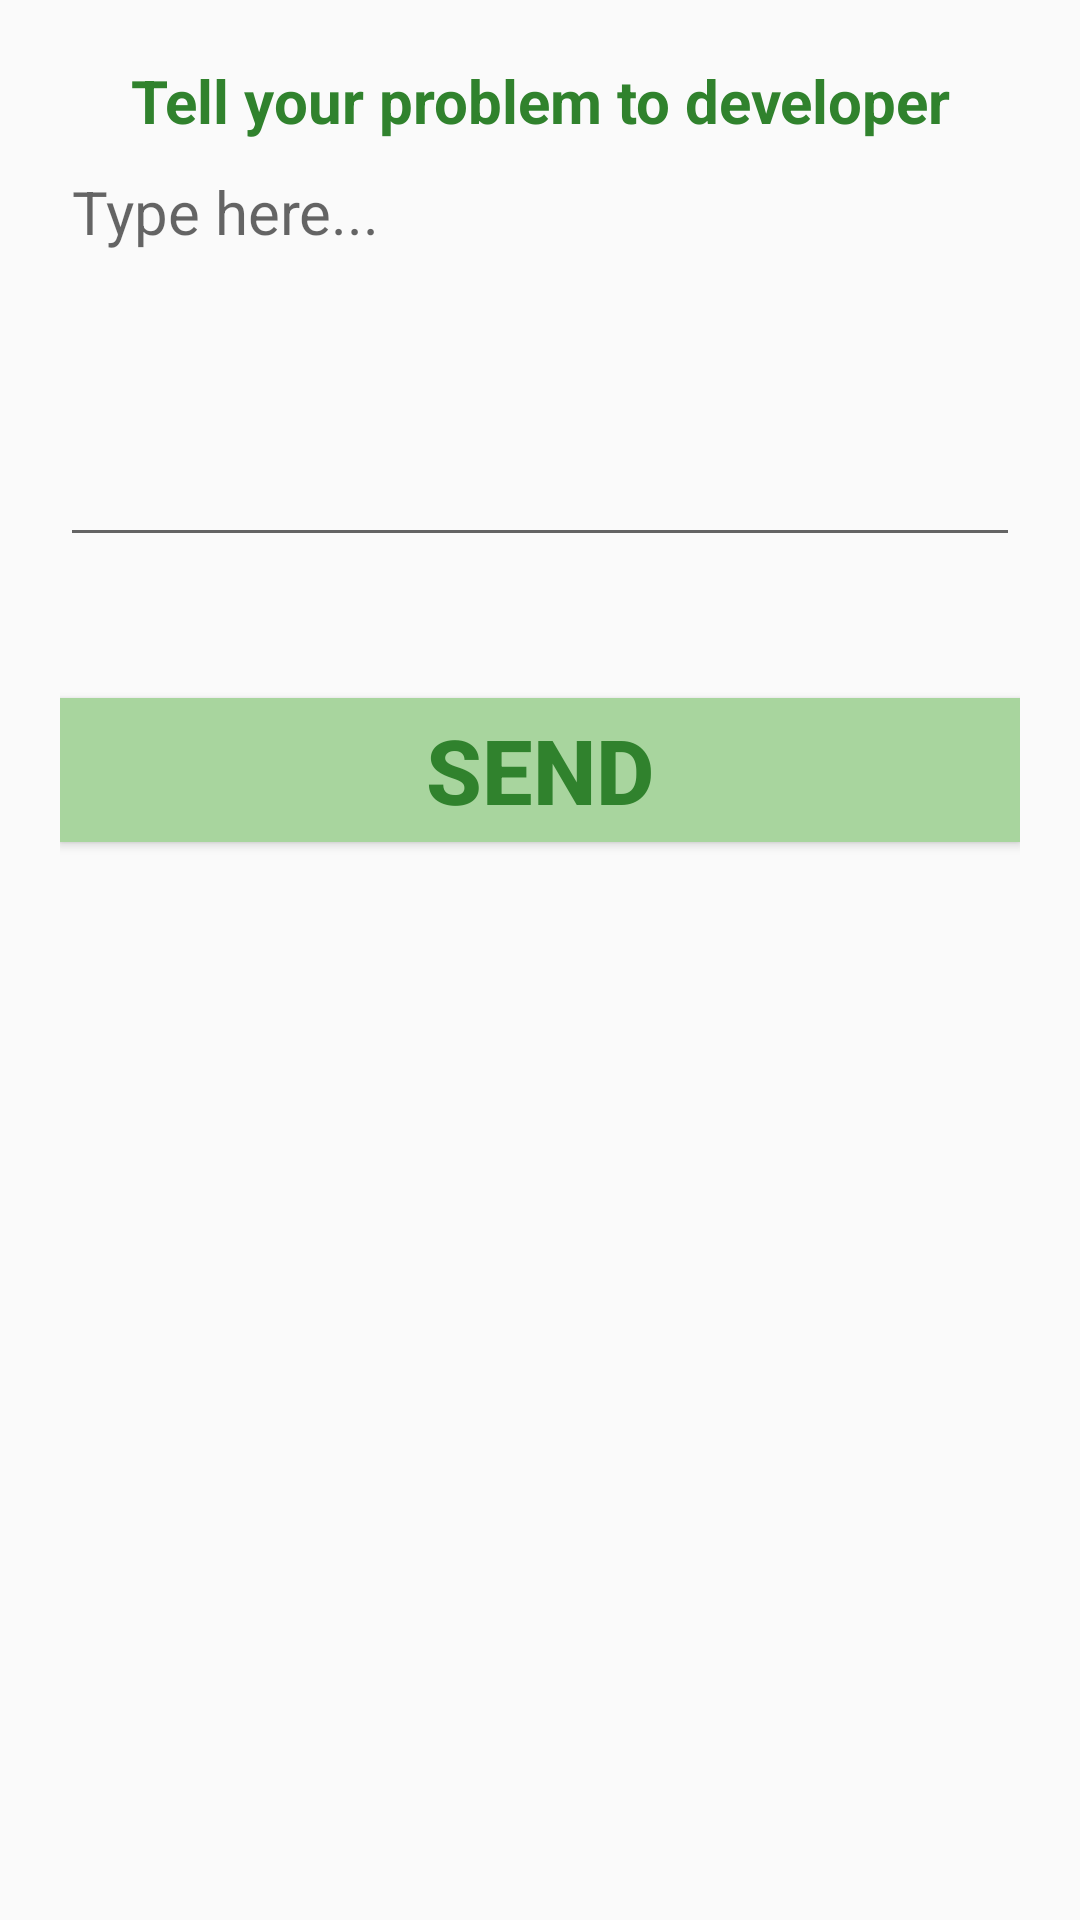

Produce the Android XML layout that renders to this screen, including the resource entries it uses.
<!-- AndroidManifest.xml: application theme AppTheme -->
<!-- res/layout/post_report_design.xml -->
<?xml version="1.0" encoding="utf-8"?>
<LinearLayout
    xmlns:android="http://schemas.android.com/apk/res/android" android:layout_width="match_parent"
    android:layout_height="wrap_content"
    android:layout_margin="10sp"
    android:orientation="vertical"
    android:padding="20sp">

    <TextView
        android:layout_width="match_parent"
        android:layout_height="wrap_content"
        android:textStyle="bold"
        android:gravity="center"
        android:textColor="@color/primaryDarkColor"
        android:textSize="20sp"
        android:text="Tell your problem to developer"
        android:id="@+id/notice_subject_etID"/>
    <EditText
        android:inputType="textMultiLine"
        android:layout_width="match_parent"
        android:layout_height="wrap_content"
        android:id="@+id/reportDetailsETid"
        android:lines="5"
        android:hint="Type here..."
        android:textSize="20sp"
        android:overScrollMode="always"
        android:scrollbarStyle="insideInset"
        android:minLines="5"
        android:gravity="top|left"
        android:scrollbars="vertical"
        android:layout_marginBottom="10dp"/>
    <TextView
        android:layout_width="match_parent"
        android:layout_height="wrap_content"
        android:textSize="20sp"
        android:id="@+id/reportDateID"/>

    <Button
        android:id="@+id/reportSubmitBTNid"
        android:layout_width="match_parent"
        android:layout_height="wrap_content"
        android:text="Send"
        android:layout_marginTop="10sp"
        android:textSize="30sp"
        android:textStyle="bold"
        android:textColor="@color/primaryDarkColor"
        android:background="@color/primaryLightColor"/>

</LinearLayout>
<!-- resources referenced by this layout -->
<resources>
  <color name="primaryDarkColor">#30822d</color>
  <color name="primaryLightColor">#A8D59E</color>
  <style name="AppTheme" parent="Theme.AppCompat.Light.NoActionBar">
          
          <item name="colorPrimary">@color/primaryColor</item>
          <item name="colorPrimaryDark">@color/primaryLightColor</item>
          <item name="colorAccent">@color/primaryDarkColor</item>
      </style>
  <color name="primaryColor">#62b259</color>
</resources>
